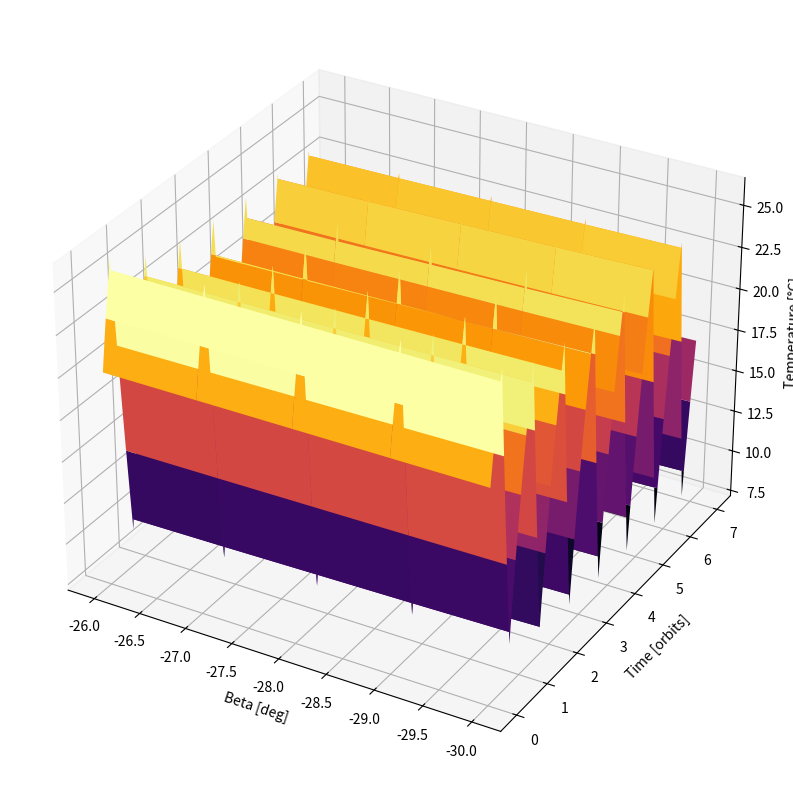

The script that saved this image:
import numpy as np
import matplotlib.pyplot as plt
from mpl_toolkits.mplot3d import Axes3D

# Constants
OrbitalHeight = 500  # [km]
R = 6371             # [km]
OrbitalPeriod = 5667 # [s]
betaCrit = np.arcsin(R/(R+OrbitalHeight))  # [rad]

# Functions
def FractionTime(beta, betaCrit=betaCrit, OrbitalHeight=OrbitalHeight):
    if np.abs(beta) < betaCrit:
        return 1/np.pi * np.arccos(np.sqrt(OrbitalHeight**2 + 2*R*OrbitalHeight)/((R+OrbitalHeight)*np.cos(beta)))
    return 0

def albedo(beta):
    return 0.23 if beta < np.pi/6 else 0.265

def IR(beta):
    return 250 if beta < np.pi/6 else 237.5

def s(fe, t, OrbitalPeriod=OrbitalPeriod):
    if t < OrbitalPeriod/2*(1-fe) or t > OrbitalPeriod/2*(1+fe):
        return 1
    return 0

# Geometry/Material Parameters
AreaAlb = 6*0.1*0.1*np.cos(np.pi/4)
emAlb = 0.825
aAlb = 0.805
AreaRad = 6*0.1*0.1*np.cos(np.pi/4)
emRad = 0.825
aRad = 0.805
AreaSol = 6*0.1*0.1*np.cos(np.pi/4)
emSol = 0.825
aSol = 0.805
AreaRem = 0.1*0.1*2
emRem  = 0.90
aRem = 0.09

# Energy and material constants
S = 1367   # Solar constant [W/m^2]
Qgen = 5    # Internal heat generation
SBC = 5.6051e-8  # Stefan-Boltzmann Constant [W/m^2K^4]
cp = 896     # Specific heat [J/kg*K]
m = 5       # Mass [kg]
timestep = 1  # Time step [s]
timerange = np.arange(0, 7 * OrbitalPeriod + 1, timestep)
F = (6371)**2/(500+6371)**2
FP = 1/(2*np.pi)*( np.pi - 2*np.arcsin(np.sqrt(1-F)) - np.sin( 2*np.arcsin(np.sqrt(1-F))))

# Beta range (in radians)
betarange_deg = np.arange(-30,-25, 1)
betarange_rad = np.deg2rad(betarange_deg)

# Prepare data storage
temperature_data = []  # Will be 2D: len(beta) x len(time)

# Loop over each beta angle
for beta in betarange_rad:
    Ti1 = 293.15  # Initial temperature
    temps = []    # Store temperature over time for current beta
    for t in timerange:
        fe = FractionTime(beta)
        Qin = F * IR(beta) * AreaRad * emRad \
            + S * AreaSol * s(fe, t % OrbitalPeriod) * aSol \
            + F * albedo(beta) * S * AreaAlb * s(fe, t % OrbitalPeriod) * aAlb \
            + Qgen \
            + FP * albedo(beta) * S * AreaRem * s(fe, t % OrbitalPeriod) * aRem
        Qrad = (AreaSol * SBC * emSol + AreaAlb * SBC * emAlb +
                AreaRad * SBC * emRad + AreaRem * SBC * emRem) * Ti1**4
        Qdoti = Qin - Qrad
        T = Ti1 + timestep / (cp * m) * Qdoti
        temps.append(T)
        Ti1 = T
    temperature_data.append(temps)

temperature_data = np.array(temperature_data)

# Convert beta to degrees for plotting
BetaGrid, TimeGrid = np.meshgrid(timerange, betarange_deg)

# 3D Plotting
fig = plt.figure(figsize=(12, 8))
ax = fig.add_subplot(111, projection='3d')
ax.plot_surface(TimeGrid, BetaGrid/ OrbitalPeriod, temperature_data - 273.15, cmap='inferno')
ax.set_ylabel("Time [orbits]")
ax.set_xlabel("Beta [deg]")
ax.set_zlabel("Temperature [°C]")
#ax.set_title("Temperature Evolution vs Beta and Time")
ax.invert_xaxis() 
plt.tight_layout()
plt.show()
